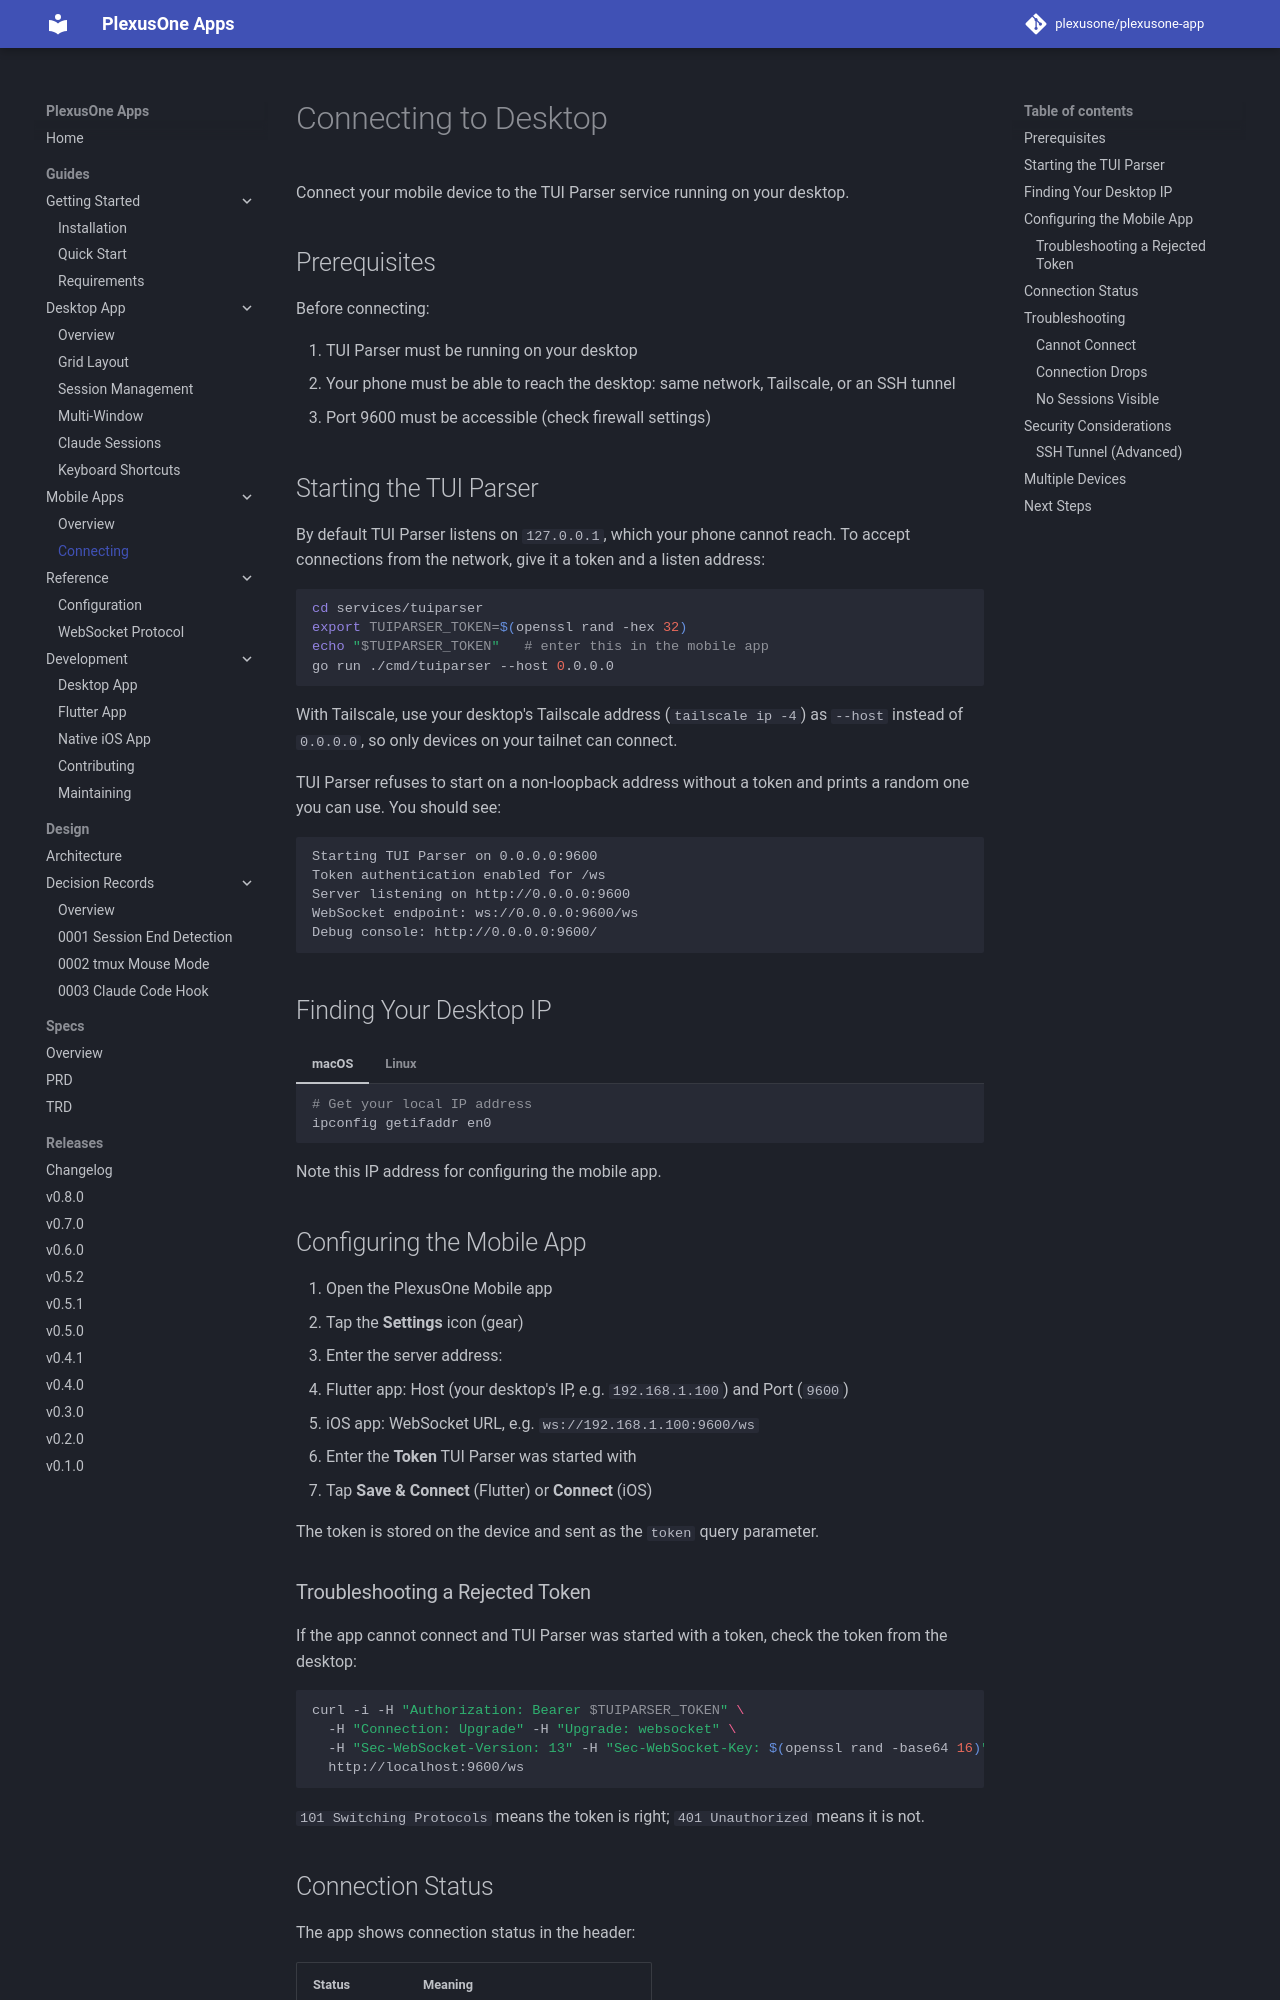

repository: plexusone/plexusone-app · page: guides/mobile/connecting/index.html · generator: mkdocs

# Connecting to Desktop

Connect your mobile device to the TUI Parser service running on your desktop.

## Prerequisites

Before connecting:

1. TUI Parser must be running on your desktop
2. Your phone must be able to reach the desktop: same network, Tailscale, or an SSH tunnel
3. Port 9600 must be accessible (check firewall settings)

## Starting the TUI Parser

By default TUI Parser listens on `127.0.0.1`, which your phone cannot reach.
To accept connections from the network, give it a token and a listen address:

```bash
cd services/tuiparser
export TUIPARSER_TOKEN=$(openssl rand -hex 32)
echo "$TUIPARSER_TOKEN"   # enter this in the mobile app
go run ./cmd/tuiparser --host 0.0.0.0
```

With Tailscale, use your desktop's Tailscale address (`tailscale ip -4`) as
`--host` instead of `0.0.0.0`, so only devices on your tailnet can connect.

TUI Parser refuses to start on a non-loopback address without a token and
prints a random one you can use. You should see:

```
Starting TUI Parser on 0.0.0.0:9600
Token authentication enabled for /ws
Server listening on http://0.0.0.0:9600
WebSocket endpoint: ws://0.0.0.0:9600/ws
Debug console: http://0.0.0.0:9600/
```

## Finding Your Desktop IP

=== "macOS"

    ```bash
    # Get your local IP address
    ipconfig getifaddr en0
    ```

=== "Linux"

    ```bash
    # Get your local IP address
    hostname -I | awk '{print $1}'
    ```

Note this IP address for configuring the mobile app.

## Configuring the Mobile App

1. Open the PlexusOne Mobile app
2. Tap the **Settings** icon (gear)
3. Enter the server address:
   - Flutter app: Host (your desktop's IP, e.g. `192.168.1.100`) and Port (`9600`)
   - iOS app: WebSocket URL, e.g. `ws://192.168.1.100:9600/ws`
4. Enter the **Token** TUI Parser was started with
5. Tap **Save & Connect** (Flutter) or **Connect** (iOS)

The token is stored on the device and sent as the `token` query parameter.
